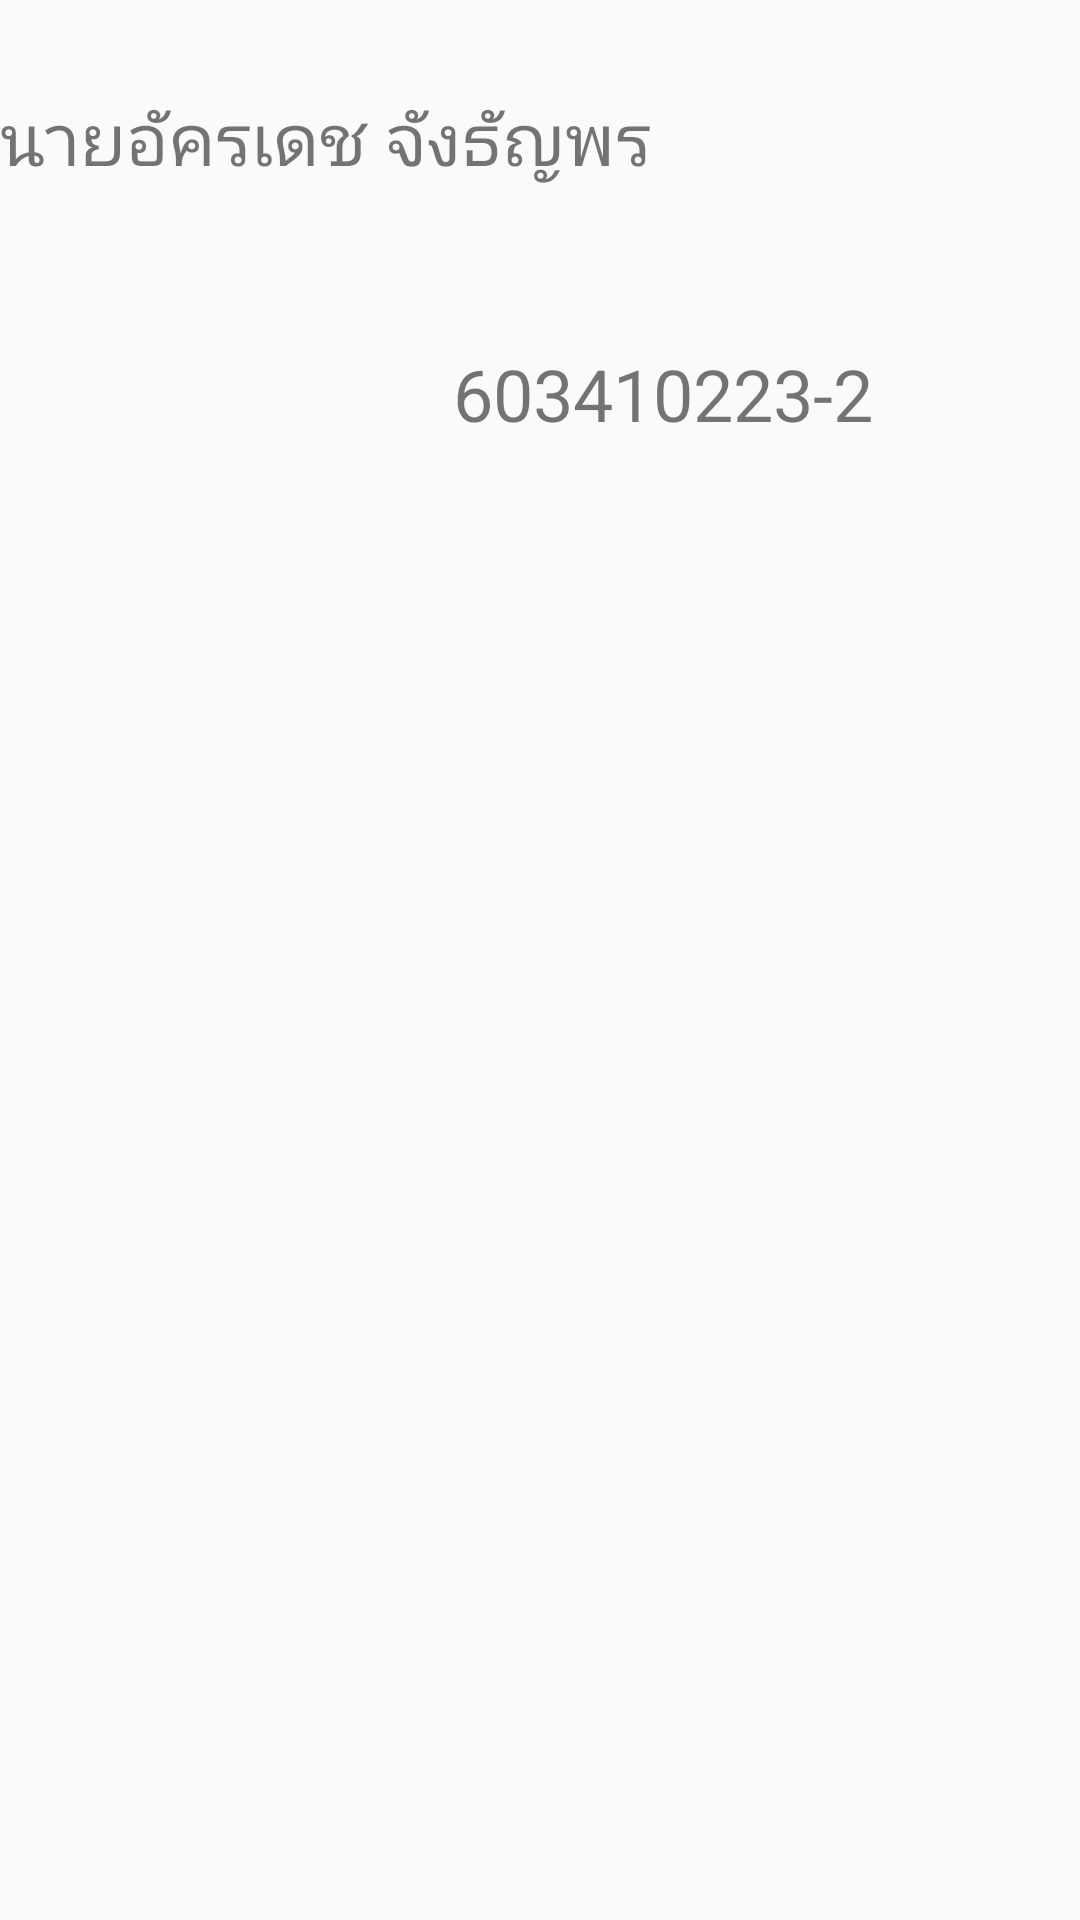

Reconstruct the res/layout file that produces this screen, plus the resources it refers to.
<!-- AndroidManifest.xml: application theme AppTheme -->
<!-- res/layout/activity_main2.xml -->
<?xml version="1.0" encoding="utf-8"?>
<androidx.constraintlayout.widget.ConstraintLayout xmlns:android="http://schemas.android.com/apk/res/android"
    xmlns:app="http://schemas.android.com/apk/res-auto"
    xmlns:tools="http://schemas.android.com/tools"
    android:layout_width="match_parent"
    android:layout_height="match_parent"
    tools:context=".Main2Activity">

    <ImageView
        android:id="@+id/imageView"
        android:layout_width="135dp"
        android:layout_height="156dp"
        app:layout_constraintBottom_toBottomOf="parent"
        app:layout_constraintEnd_toEndOf="parent"
        app:layout_constraintHorizontal_bias="0.05"
        app:layout_constraintStart_toStartOf="parent"
        app:layout_constraintTop_toTopOf="parent"
        app:layout_constraintVertical_bias="0.064"
        app:srcCompat="@drawable/m" />

    <TextView
        android:id="@+id/textView"
        android:layout_width="wrap_content"
        android:layout_height="wrap_content"
        android:text="603410223-2"
        android:textSize="24sp"
        app:layout_constraintBottom_toBottomOf="parent"
        app:layout_constraintEnd_toEndOf="parent"
        app:layout_constraintHorizontal_bias="0.686"
        app:layout_constraintStart_toStartOf="parent"
        app:layout_constraintTop_toTopOf="parent"
        app:layout_constraintVertical_bias="0.189" />

    <TextView
        android:id="@+id/textView2"
        android:layout_width="wrap_content"
        android:layout_height="wrap_content"
        android:text="นายอัครเดช จังธัญพร"
        android:textSize="24sp"
        app:layout_constraintBottom_toBottomOf="parent"
        app:layout_constraintTop_toTopOf="parent"
        app:layout_constraintVertical_bias="0.049"
        tools:layout_editor_absoluteX="177dp" />
</androidx.constraintlayout.widget.ConstraintLayout>
<!-- resources referenced by this layout -->
<resources>
  <style name="AppTheme" parent="Theme.AppCompat.Light.DarkActionBar">
          
          <item name="colorPrimary">@color/colorPrimary</item>
          <item name="colorPrimaryDark">@color/colorPrimaryDark</item>
          <item name="colorAccent">@color/colorAccent</item>
      </style>
  <color name="colorPrimary">#008577</color>
  <color name="colorPrimaryDark">#00574B</color>
  <color name="colorAccent">#37D81B</color>
</resources>
